The GitHub repository Nectarav/Lagoon_Public_Art_V26B contains a labelled image folder "Artifact_Classification" with 6 categories: coats of arms, crosses, formelle, fragments, patere, symbols. Examples follow, each with its label.

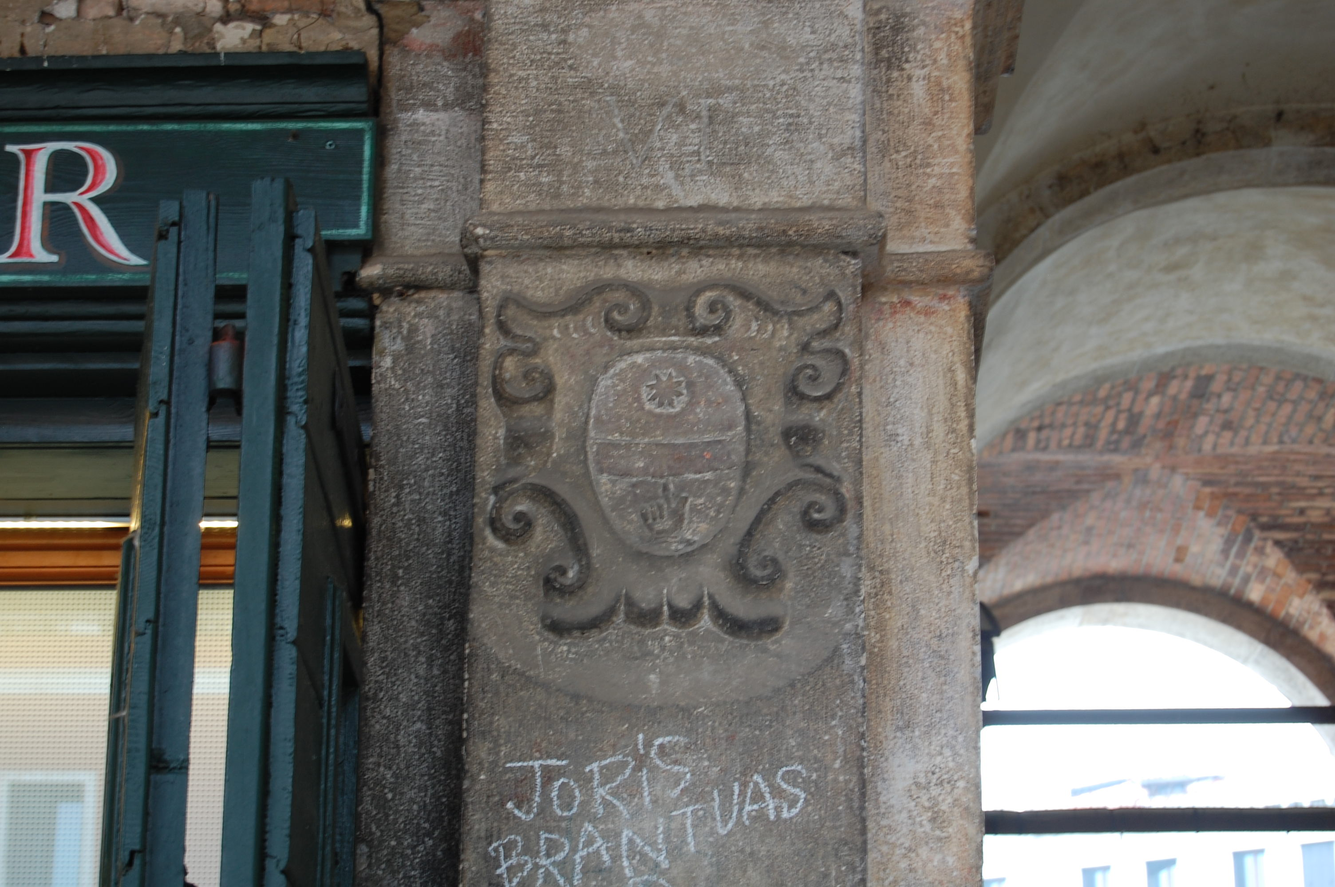
Label: coats of arms

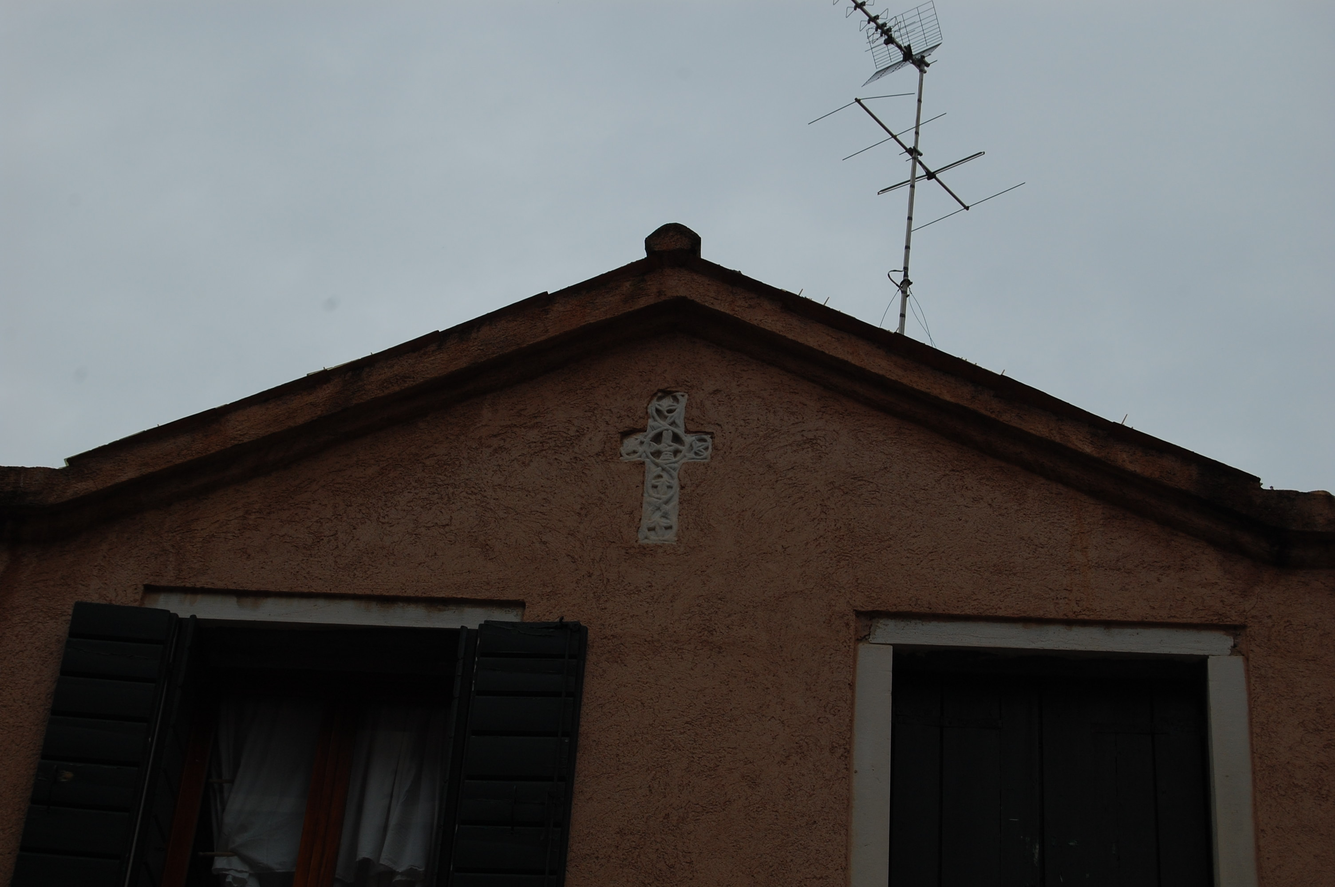
Label: crosses

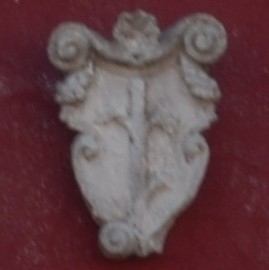
Label: coats of arms

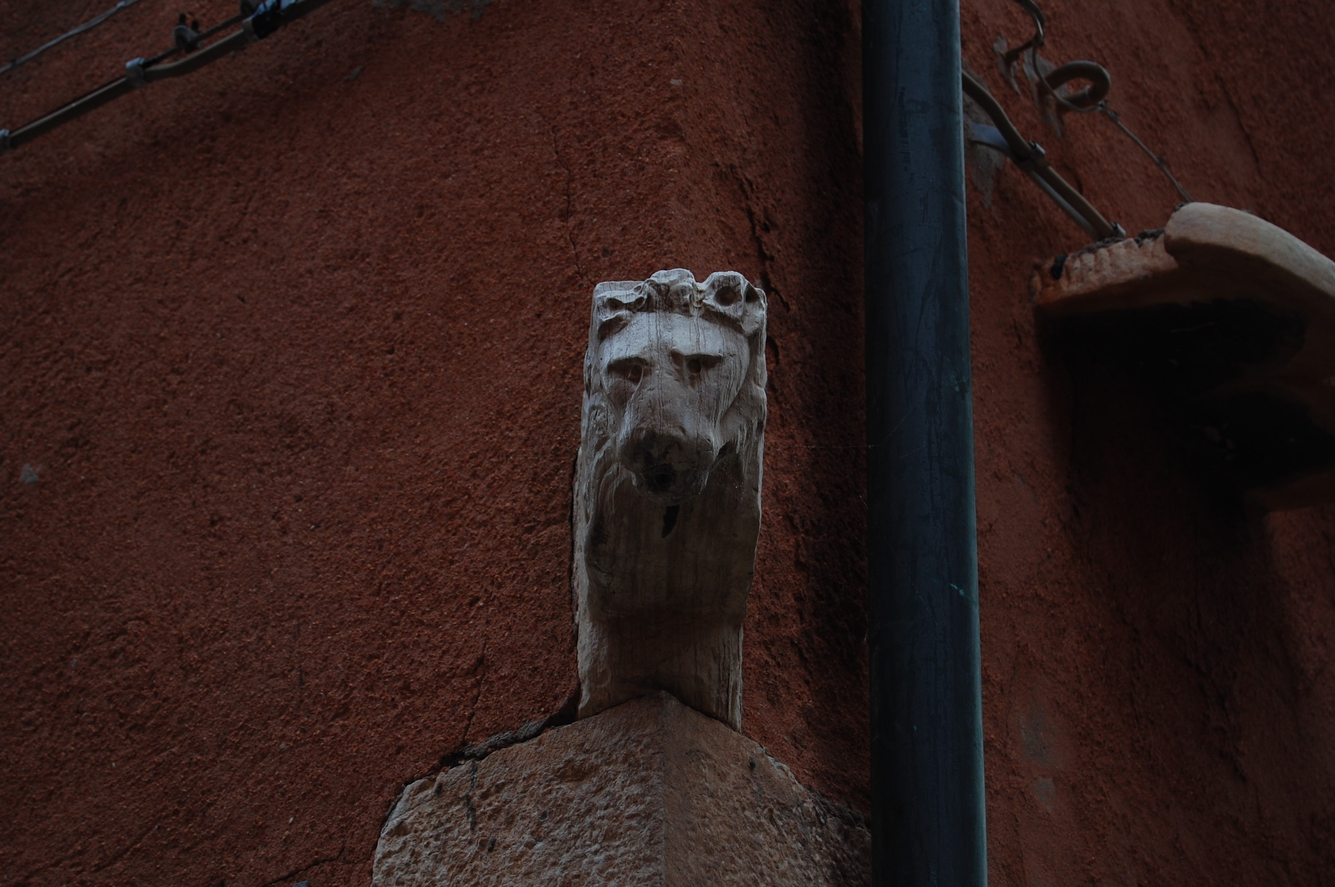
Label: fragments

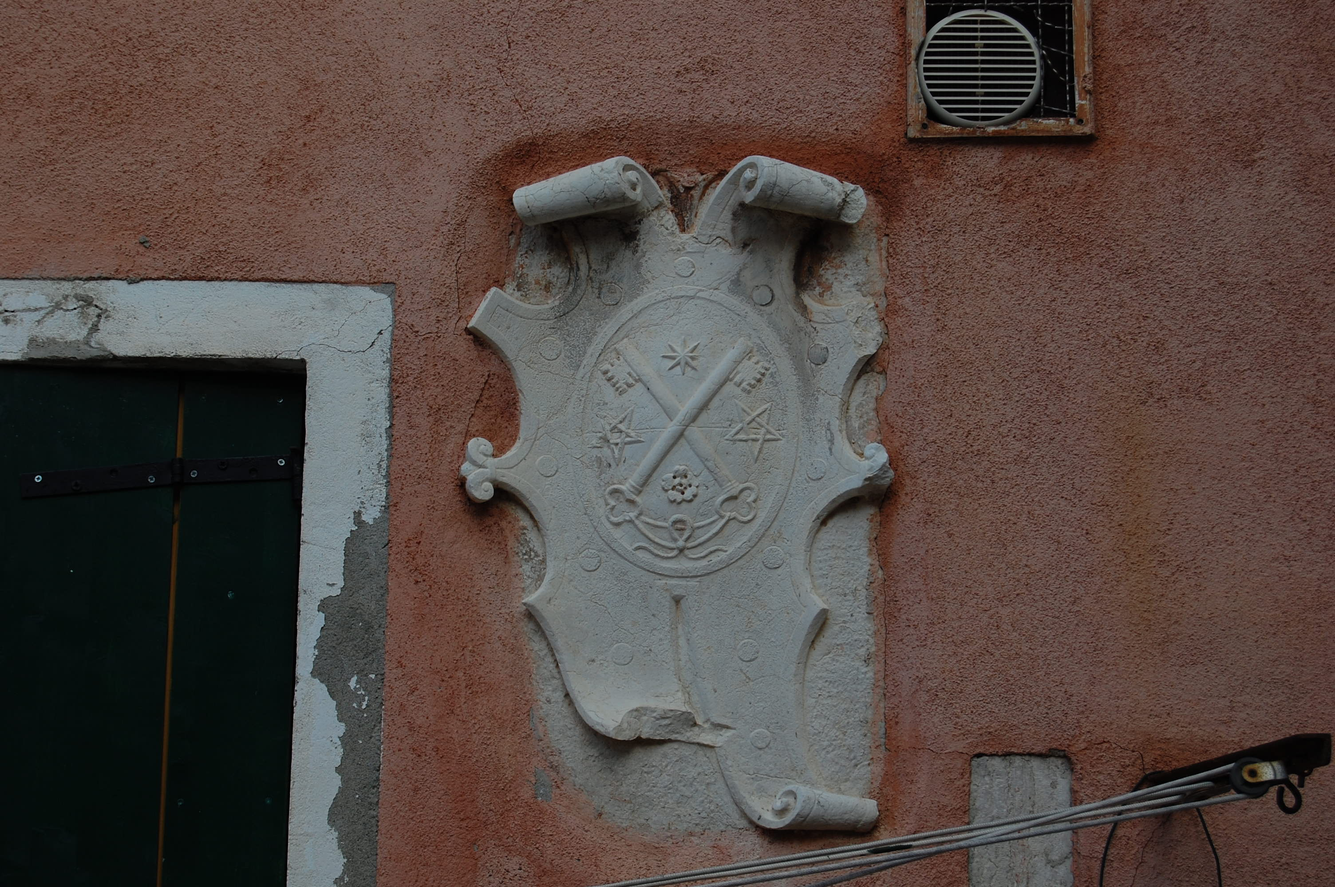
Label: coats of arms

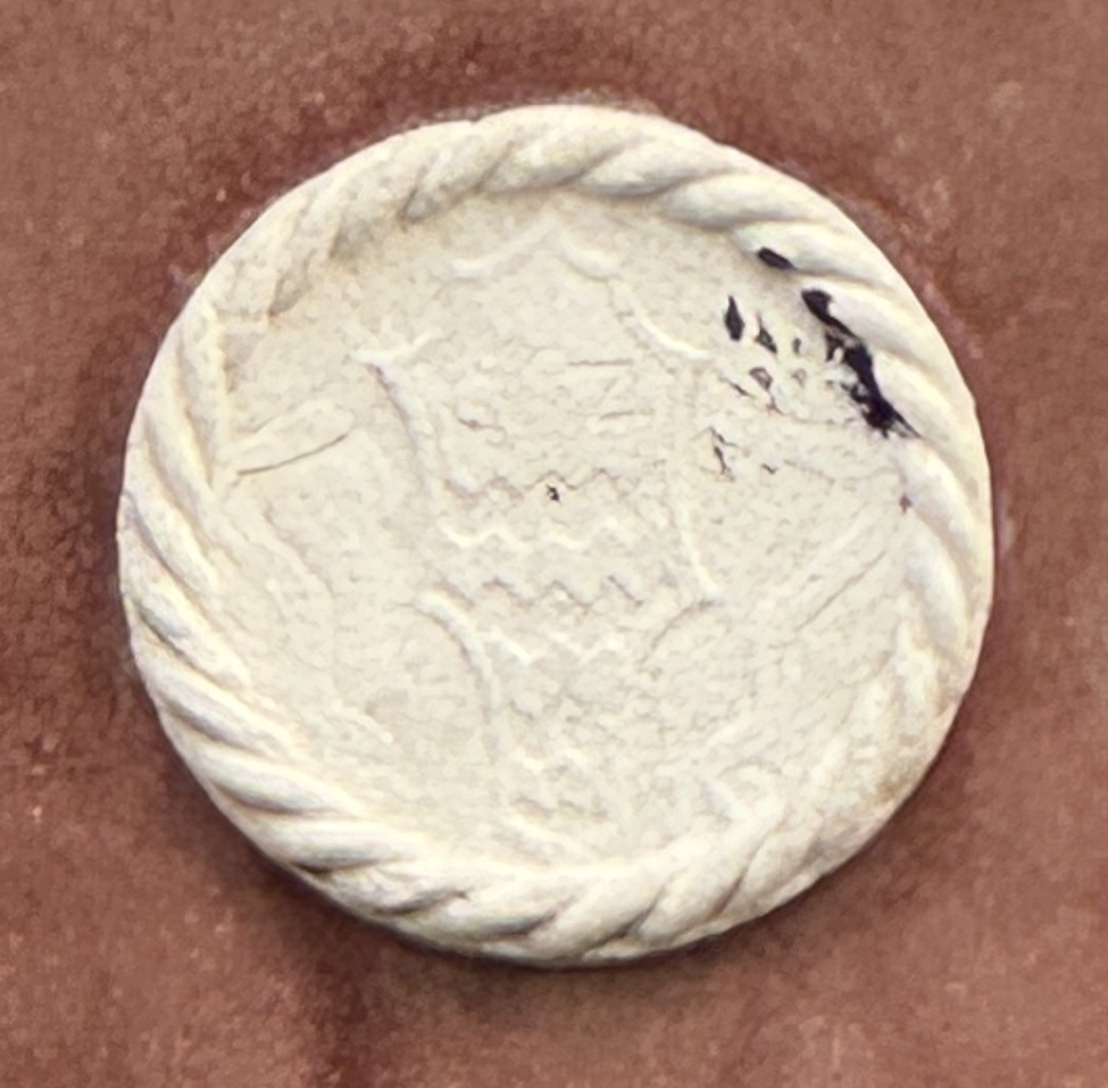
Label: coats of arms
